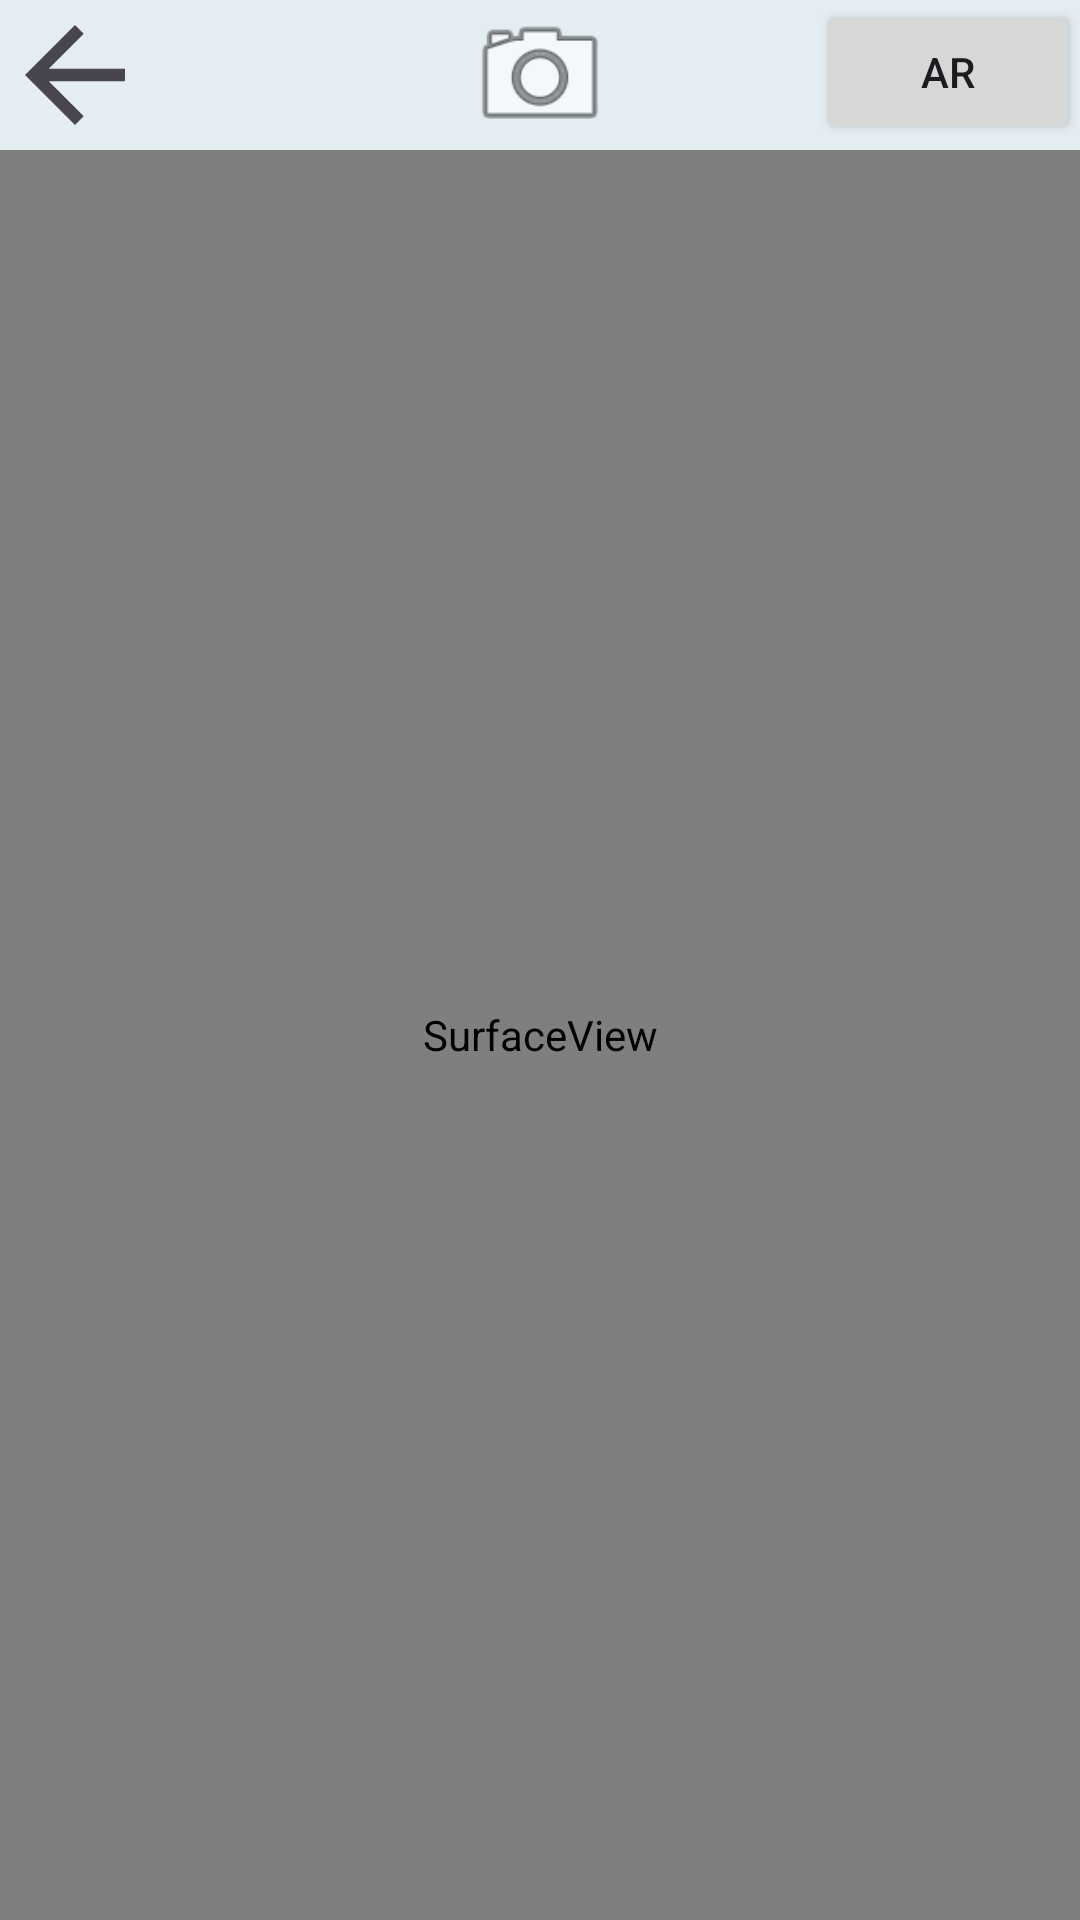

Write the Android layout XML for this screen, with the resource values it uses.
<!-- AndroidManifest.xml: application theme Theme.TeamRocketGo -->
<!-- res/layout/activity_catch.xml -->
<?xml version="1.0" encoding="utf-8"?>
<androidx.constraintlayout.widget.ConstraintLayout xmlns:android="http://schemas.android.com/apk/res/android"
    xmlns:app="http://schemas.android.com/apk/res-auto"
    xmlns:tools="http://schemas.android.com/tools"
    android:layout_width="match_parent"
    android:layout_height="match_parent"
    android:id="@+id/catchRoot"
    tools:context=".activities.CatchActivity">

    <SurfaceView
        android:id="@+id/surfaceView"
        android:layout_width="0dp"
        android:layout_height="0dp"
        app:layout_constraintBottom_toBottomOf="parent"
        app:layout_constraintEnd_toEndOf="parent"
        app:layout_constraintHorizontal_bias="1.0"
        app:layout_constraintStart_toStartOf="parent"
        app:layout_constraintTop_toBottomOf="@+id/constraintLayout" />

    <SurfaceView
        android:id="@+id/surfaceView2"
        android:layout_width="0dp"
        android:layout_height="0dp"
        app:layout_constraintBottom_toBottomOf="parent"
        app:layout_constraintEnd_toEndOf="parent"
        app:layout_constraintHorizontal_bias="1.0"
        app:layout_constraintStart_toStartOf="parent"
        app:layout_constraintTop_toTopOf="@+id/surfaceView" />

    <androidx.constraintlayout.widget.ConstraintLayout
        android:id="@+id/constraintLayout"
        android:layout_width="0dp"
        android:layout_height="50dp"
        android:background="#e4eef2"
        app:layout_constraintEnd_toEndOf="parent"
        app:layout_constraintStart_toStartOf="parent"
        app:layout_constraintTop_toTopOf="parent">

        <ImageButton
            android:id="@+id/catchScreenshot"
            android:layout_width="50dp"
            android:layout_height="50dp"
            android:background="@null"
            android:scaleType="fitCenter"
            app:layout_constraintBottom_toBottomOf="parent"
            app:layout_constraintEnd_toEndOf="parent"
            app:layout_constraintStart_toStartOf="@+id/catchBack"
            app:layout_constraintTop_toTopOf="parent"
            app:layout_constraintVertical_bias="0.0"
            app:srcCompat="@android:drawable/ic_menu_camera" />

        <ImageButton
            android:id="@+id/catchBack"
            android:layout_width="50dp"
            android:layout_height="50dp"
            android:background="@null"
            android:scaleType="fitCenter"
            app:layout_constraintBottom_toBottomOf="parent"
            app:layout_constraintStart_toStartOf="parent"
            app:layout_constraintTop_toTopOf="parent"
            app:srcCompat="?attr/actionModeCloseDrawable" />
    </androidx.constraintlayout.widget.ConstraintLayout>

    <Button
        android:id="@+id/catchAR"
        android:layout_width="wrap_content"
        android:layout_height="wrap_content"
        android:layout_marginBottom="2dp"
        android:text="AR"
        app:layout_constraintBottom_toBottomOf="@+id/constraintLayout"
        app:layout_constraintEnd_toEndOf="@+id/constraintLayout"
        app:layout_constraintTop_toTopOf="parent" />

</androidx.constraintlayout.widget.ConstraintLayout>
<!-- resources referenced by this layout -->
<resources>
  <style name="Theme.TeamRocketGo" parent="Base.Theme.TeamRocketGo" />
  <style name="Base.Theme.TeamRocketGo" parent="Theme.Material3.DayNight.NoActionBar">
          
          
      </style>
</resources>
